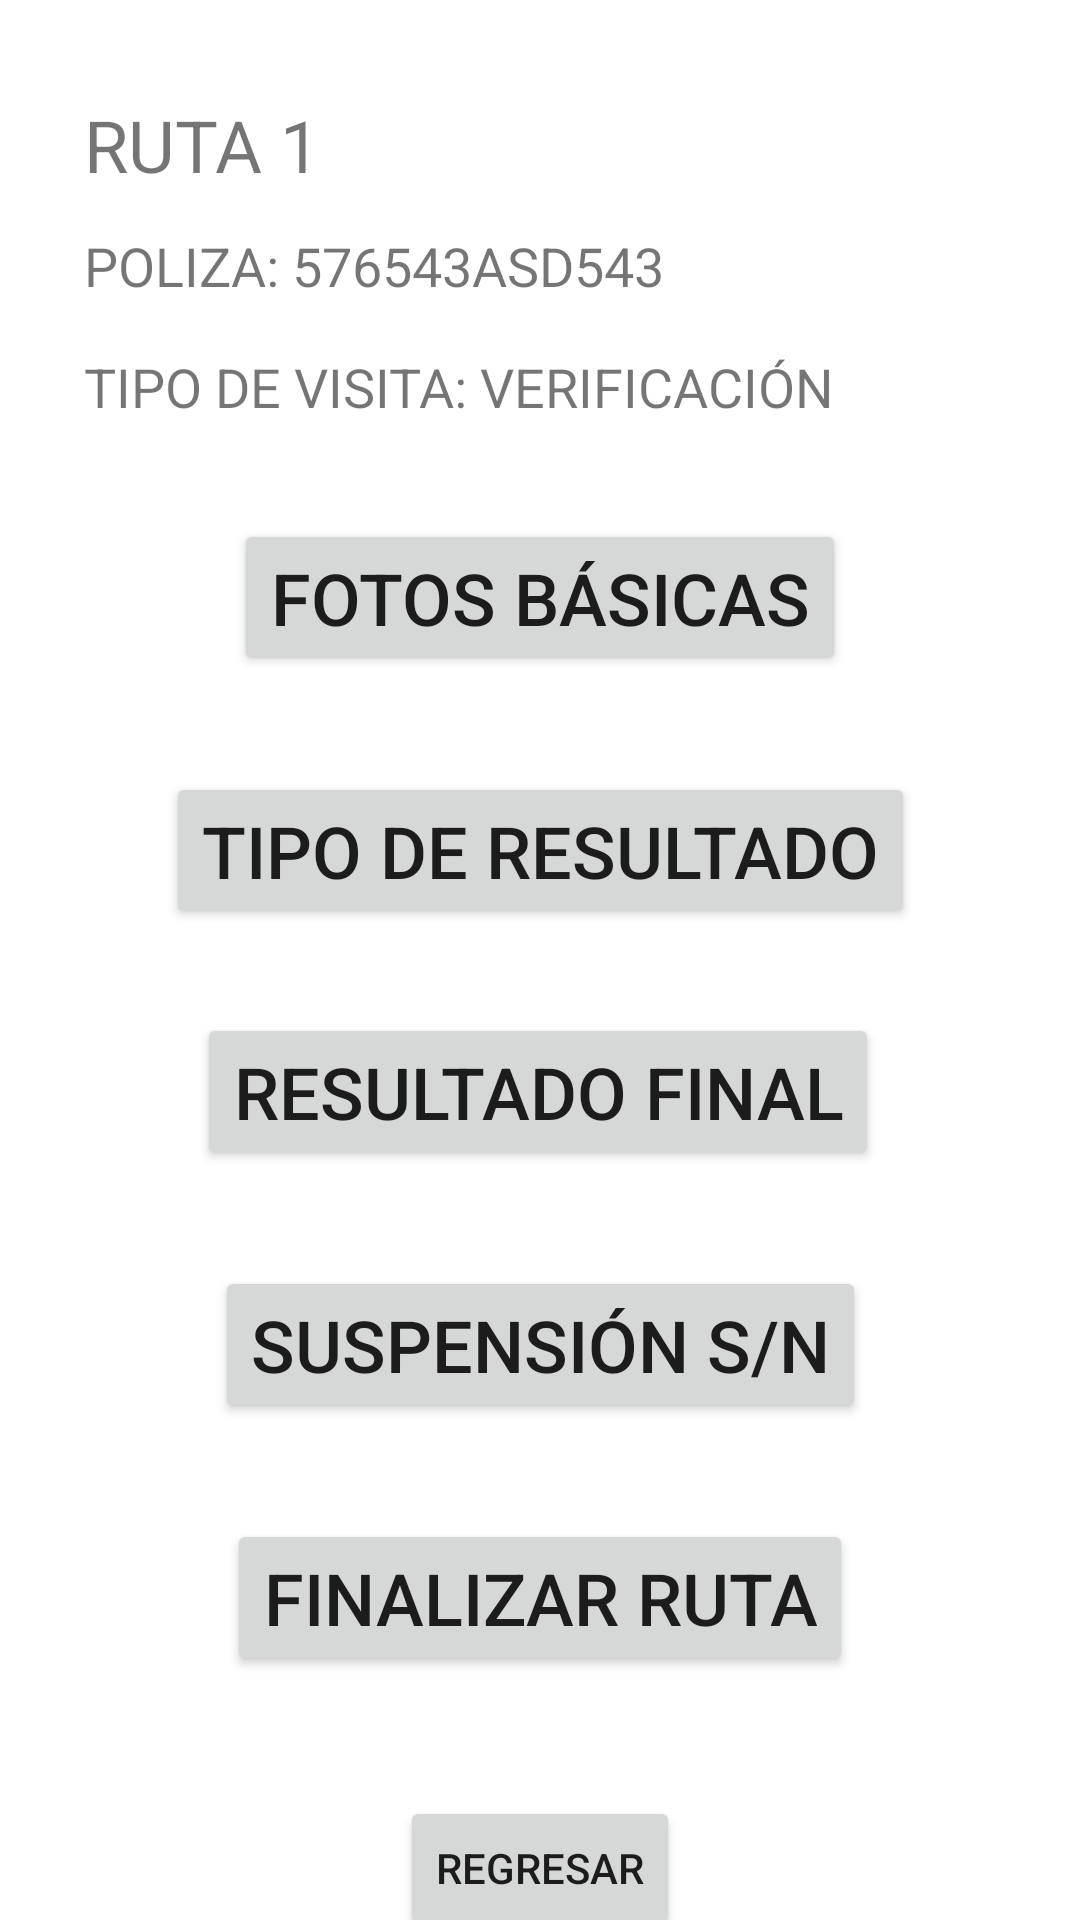

Reconstruct the res/layout file that produces this screen, plus the resources it refers to.
<!-- AndroidManifest.xml: application theme Theme.RoutesApp -->
<!-- res/layout/activity_detailed_routes.xml -->
<?xml version="1.0" encoding="utf-8"?>
<androidx.constraintlayout.widget.ConstraintLayout xmlns:android="http://schemas.android.com/apk/res/android"
    xmlns:app="http://schemas.android.com/apk/res-auto"
    xmlns:tools="http://schemas.android.com/tools"
    android:layout_width="match_parent"
    android:layout_height="match_parent"
    tools:context=".views.DetailedRoutesActivity">

    <TextView
        android:id="@+id/txt_detailedruta"
        android:layout_width="wrap_content"
        android:layout_height="wrap_content"
        android:layout_marginStart="28dp"
        android:layout_marginLeft="28dp"
        android:layout_marginTop="32dp"
        android:text="@string/txt_detailedruta"
        android:textSize="24sp"
        app:layout_constraintStart_toStartOf="parent"
        app:layout_constraintTop_toTopOf="parent" />

    <Button
        android:id="@+id/button8"
        android:layout_width="wrap_content"
        android:layout_height="wrap_content"
        android:layout_marginTop="40dp"
        android:text="@string/button_regresar"
        app:layout_constraintEnd_toEndOf="parent"
        app:layout_constraintStart_toStartOf="parent"
        app:layout_constraintTop_toBottomOf="@+id/btn_detailed_fin_rut" />

    <Button
        android:id="@+id/btn_detailed_sus_sn"
        android:layout_width="wrap_content"
        android:layout_height="wrap_content"
        android:layout_marginTop="32dp"
        android:text="@string/btn_detailed_sus_sn"
        android:textSize="24sp"
        app:layout_constraintEnd_toEndOf="parent"
        app:layout_constraintStart_toStartOf="parent"
        app:layout_constraintTop_toBottomOf="@+id/btn_detailed_res_fin" />

    <Button
        android:id="@+id/btn_detailed_tip_res"
        android:layout_width="wrap_content"
        android:layout_height="wrap_content"
        android:layout_marginTop="32dp"
        android:text="@string/btn_detailed_tip_res"
        android:textSize="24sp"
        app:layout_constraintEnd_toEndOf="parent"
        app:layout_constraintStart_toStartOf="parent"
        app:layout_constraintTop_toBottomOf="@+id/btn_detailed_fot_bas" />

    <Button
        android:id="@+id/btn_detailed_fin_rut"
        android:layout_width="wrap_content"
        android:layout_height="wrap_content"
        android:layout_marginTop="32dp"
        android:text="@string/btn_detailed_fin_rut"
        android:textSize="24sp"
        app:layout_constraintEnd_toEndOf="parent"
        app:layout_constraintStart_toStartOf="parent"
        app:layout_constraintTop_toBottomOf="@+id/btn_detailed_sus_sn" />

    <TextView
        android:id="@+id/txt_detailedpoliza"
        android:layout_width="wrap_content"
        android:layout_height="wrap_content"
        android:layout_marginStart="28dp"
        android:layout_marginLeft="28dp"
        android:layout_marginTop="12dp"
        android:text="@string/txt_detailedpoliza"
        android:textSize="18sp"
        app:layout_constraintStart_toStartOf="parent"
        app:layout_constraintTop_toBottomOf="@+id/txt_detailedruta" />

    <TextView
        android:id="@+id/txt_detailedtipovisita"
        android:layout_width="wrap_content"
        android:layout_height="wrap_content"
        android:layout_marginStart="28dp"
        android:layout_marginLeft="28dp"
        android:layout_marginTop="16dp"
        android:text="@string/txt_detailedtipovisita"
        android:textSize="18sp"
        app:layout_constraintStart_toStartOf="parent"
        app:layout_constraintTop_toBottomOf="@+id/txt_detailedpoliza" />

    <Button
        android:id="@+id/btn_detailed_fot_bas"
        android:layout_width="wrap_content"
        android:layout_height="wrap_content"
        android:layout_marginTop="32dp"
        android:onClick="To_Ph_Basic"
        android:text="@string/btn_detailed_fot_bas"
        android:textSize="24sp"
        app:layout_constraintEnd_toEndOf="parent"
        app:layout_constraintStart_toStartOf="parent"
        app:layout_constraintTop_toBottomOf="@+id/txt_detailedtipovisita" />

    <Button
        android:id="@+id/btn_detailed_res_fin"
        android:layout_width="wrap_content"
        android:layout_height="wrap_content"
        android:layout_marginTop="28dp"
        android:text="@string/btn_detailed_res_fin"
        android:textSize="24sp"
        app:layout_constraintEnd_toEndOf="parent"
        app:layout_constraintHorizontal_bias="0.496"
        app:layout_constraintStart_toStartOf="parent"
        app:layout_constraintTop_toBottomOf="@+id/btn_detailed_tip_res" />

</androidx.constraintlayout.widget.ConstraintLayout>
<!-- resources referenced by this layout -->
<resources>
  <string name="btn_detailed_fin_rut">FINALIZAR RUTA</string>
  <string name="btn_detailed_fot_bas">FOTOS BÁSICAS</string>
  <string name="btn_detailed_res_fin">RESULTADO FINAL</string>
  <string name="btn_detailed_sus_sn">SUSPENSIÓN S/N</string>
  <string name="btn_detailed_tip_res">TIPO DE RESULTADO</string>
  <string name="button_regresar">REGRESAR</string>
  <string name="txt_detailedpoliza">POLIZA: 576543ASD543</string>
  <string name="txt_detailedruta">RUTA 1</string>
  <string name="txt_detailedtipovisita">TIPO DE VISITA: VERIFICACIÓN</string>
  <style name="Theme.RoutesApp" parent="Theme.MaterialComponents.DayNight.DarkActionBar">
          
          <item name="colorPrimary">@color/purple_500</item>
          <item name="colorPrimaryVariant">@color/purple_700</item>
          <item name="colorOnPrimary">@color/white</item>
          
          <item name="colorSecondary">@color/teal_200</item>
          <item name="colorSecondaryVariant">@color/teal_700</item>
          <item name="colorOnSecondary">@color/black</item>
          
          <item name="android:statusBarColor" tools:targetApi="l">?attr/colorPrimaryVariant</item>
          
      </style>
  <!-- not gathered from this repository: default colours our renderer supplied (Android Studio template values) -->
  <color name="purple_500">#FF6200EE</color>
  <color name="purple_700">#FF3700B3</color>
  <color name="teal_200">#FF03DAC5</color>
  <color name="teal_700">#FF018786</color>
  <color name="black">#FF000000</color>
  <color name="white">#FFFFFFFF</color>
</resources>
